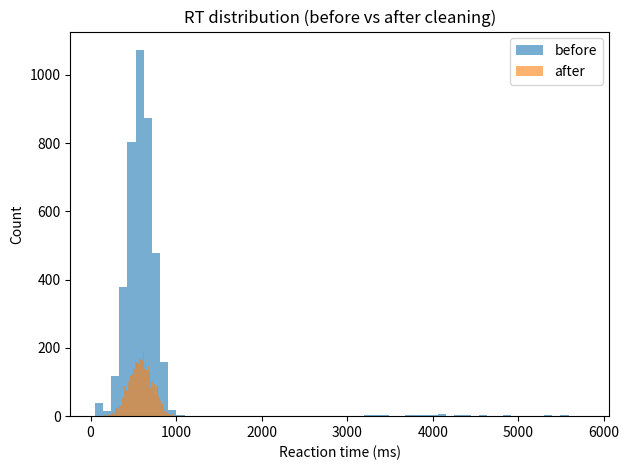
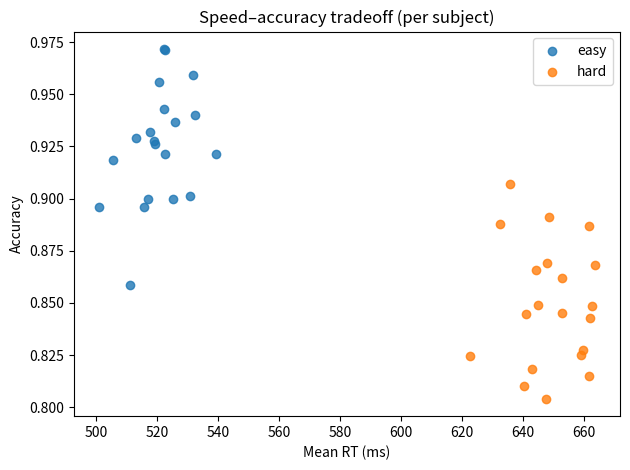

These figures' Python source, in order:
import numpy as np
import pandas as pd
import matplotlib.pyplot as plt

# 1) Create synthetic data
rng = np.random.default_rng(0)

n_subjects = 20
trials_per_subject = 200
conditions = ["easy", "hard"]

rows = []
for s in range(n_subjects):
    for t in range(trials_per_subject):
        cond = rng.choice(conditions, p=[0.5, 0.5])

        # baseline RT: hard is slower
        base = 520 if cond == "easy" else 650
        rt = rng.normal(loc=base, scale=120)

        # inject some outliers
        if rng.random() < 0.01:
            rt = rng.uniform(50, 120)      # too fast
        if rng.random() < 0.01:
            rt = rng.uniform(3200, 6000)   # too slow

        # accuracy: hard slightly worse
        p_correct = 0.92 if cond == "easy" else 0.85
        correct = 1 if rng.random() < p_correct else 0

        rows.append((s, t, cond, float(rt), correct))

df = pd.DataFrame(rows, columns=["subject","trial","condition","rt_ms","correct"])
df.to_csv("synthetic_rt.csv", index=False)

df.head()


# 2) Basic cleaning
df_clean = df.copy()
df_clean = df_clean[(df_clean["rt_ms"] >= 150) & (df_clean["rt_ms"] <= 3000)]

print("Before:", len(df), "After:", len(df_clean))

# 3) Plot distribution before vs after
plt.figure()
plt.hist(df["rt_ms"], bins=60, alpha=0.6, label="before")
plt.hist(df_clean["rt_ms"], bins=60, alpha=0.6, label="after")
plt.xlabel("Reaction time (ms)")
plt.ylabel("Count")
plt.title("RT distribution (before vs after cleaning)")
plt.legend()
plt.tight_layout()
plt.show()

# 4) Summary stats by condition
summary = (
    df_clean.groupby("condition")
    .agg(mean_rt=("rt_ms","mean"),
         median_rt=("rt_ms","median"),
         accuracy=("correct","mean"),
         n=("rt_ms","size"))
    .reset_index()
)
print(summary)

# 5) Speed–accuracy tradeoff by subject
by_subj = (
    df_clean.groupby(["subject","condition"])
    .agg(mean_rt=("rt_ms","mean"),
         accuracy=("correct","mean"))
    .reset_index()
)

# Figure plotting
plt.figure()
for cond in conditions:
    sub = by_subj[by_subj["condition"] == cond]
    plt.scatter(sub["mean_rt"], sub["accuracy"], label=cond, alpha=0.8)

plt.xlabel("Mean RT (ms)")
plt.ylabel("Accuracy")
plt.title("Speed–accuracy tradeoff (per subject)")
plt.legend()
plt.tight_layout()
plt.show()
